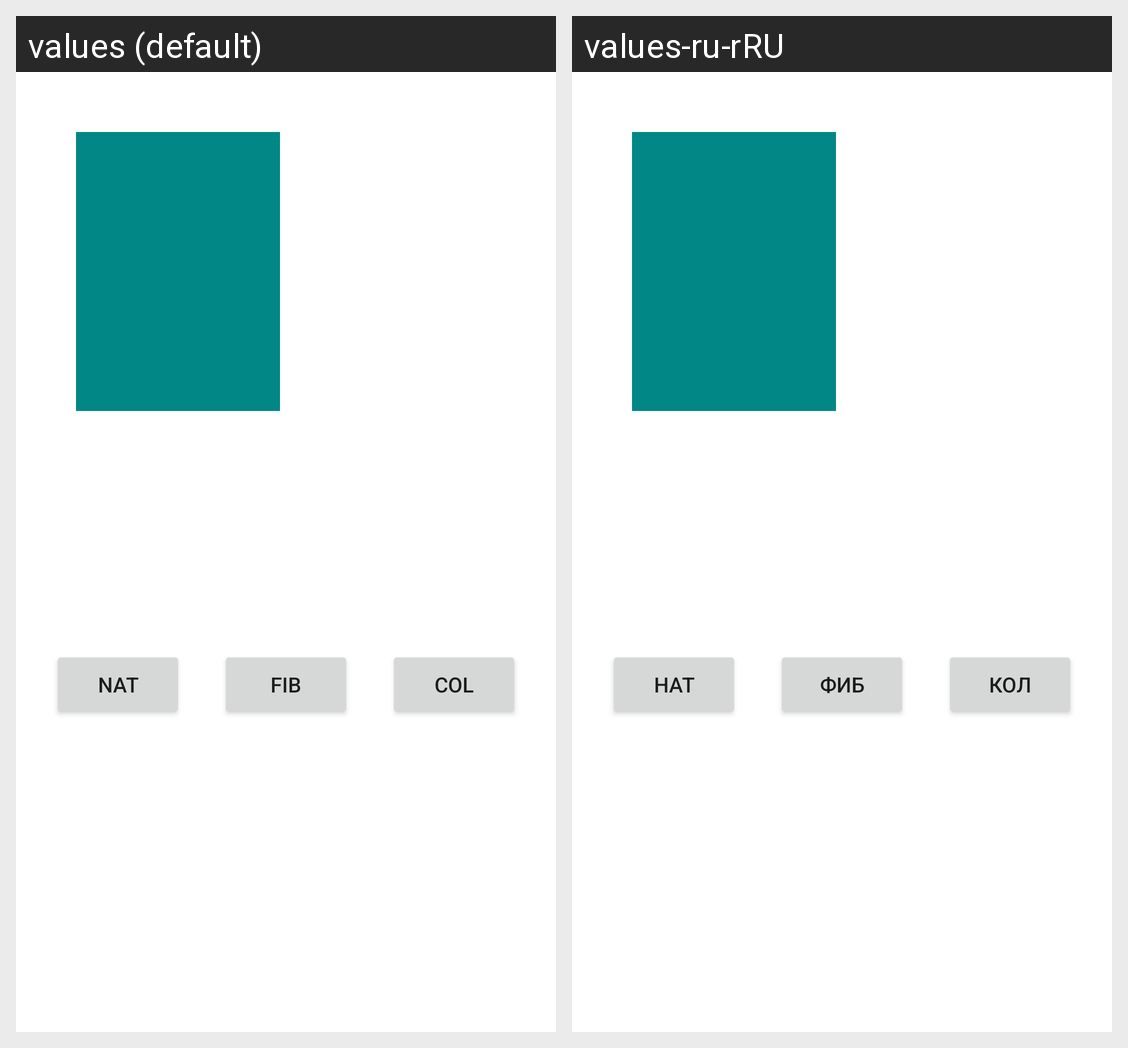

This grid shows one Android layout under two languages. Give, for every string resource on the screen, its name, the default text and each shown locale's text.
Android screen res/layout/activity_first_task_details.xml rendered under 2 locales, left to right: values (default), values-ru-rRU. Device: Nexus 5 (rendered at 1080×1920; each locale shown at half size, 540×960, under a caption strip naming it); theme Theme.Kotlin1.
Strings drawn on this screen, with the default value and each locale's value (text and hints the layout hard-codes, and strings that could not be matched under every locale, appear in the picture but are not listed):

natural_number_button
  values: nat
  values-ru-rRU: нат

fibonacci_number_button
  values: fib
  values-ru-rRU: фиб

collatz_number_button
  values: col
  values-ru-rRU: кол
